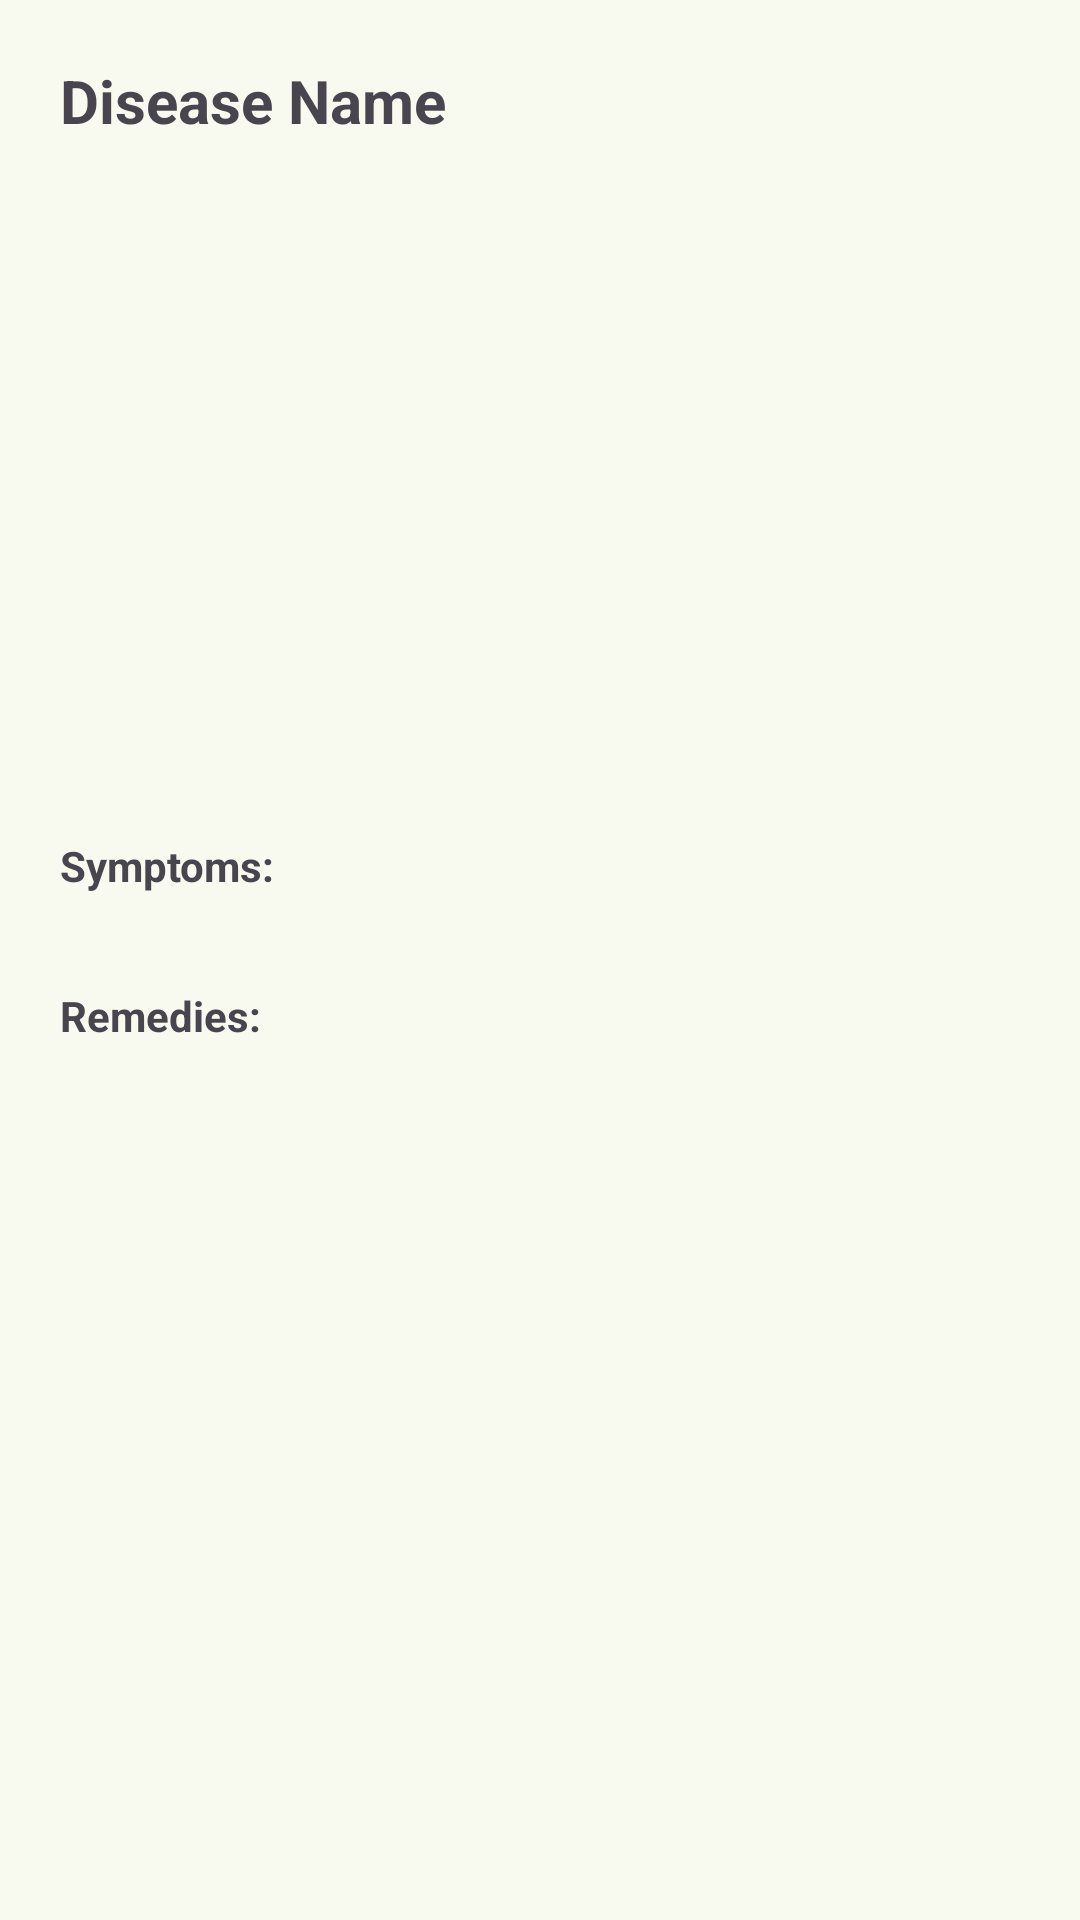

The Android layout XML behind this screen, and the referenced resources:
<!-- AndroidManifest.xml: application theme Theme.HomePlantCare -->
<!-- res/layout/dialog_disease_details.xml -->
<ScrollView xmlns:android="http://schemas.android.com/apk/res/android"
    android:layout_width="match_parent"
    android:layout_height="wrap_content">

    <LinearLayout
        android:padding="20dp"
        android:orientation="vertical"
        android:layout_width="match_parent"
        android:layout_height="wrap_content">

        <TextView
            android:id="@+id/tvDiseaseName"
            android:text="Disease Name"
            android:textStyle="bold"
            android:textSize="20sp"
            android:layout_width="match_parent"
            android:layout_height="wrap_content" />

        <ImageView
            android:id="@+id/imgDisease"
            android:layout_width="match_parent"
            android:layout_height="200dp"
            android:layout_marginVertical="16dp"
            android:scaleType="fitCenter" />

        <TextView
            android:text="Symptoms:"
            android:textStyle="bold"
            android:layout_width="match_parent"
            android:layout_height="wrap_content" />

        <TextView
            android:id="@+id/tvSymptoms"
            android:layout_width="match_parent"
            android:layout_height="wrap_content"
            android:layout_marginBottom="12dp" />

        <TextView
            android:text="Remedies:"
            android:textStyle="bold"
            android:layout_width="match_parent"
            android:layout_height="wrap_content" />

        <TextView
            android:id="@+id/tvRemedies"
            android:layout_width="match_parent"
            android:layout_height="wrap_content" />
    </LinearLayout>
</ScrollView>
<!-- resources referenced by this layout -->
<resources>
  <color name="md_theme_primary">#4D662B</color>
  <color name="md_theme_onPrimary">#FFFFFF</color>
  <color name="md_theme_primaryContainer">#CEEDA2</color>
  <color name="md_theme_onPrimaryContainer">#364E15</color>
  <color name="md_theme_secondary">#546524</color>
  <color name="md_theme_onSecondary">#FFFFFF</color>
  <color name="md_theme_secondaryContainer">#D7EB9B</color>
  <color name="md_theme_onSecondaryContainer">#3D4C0D</color>
  <color name="md_theme_tertiary">#48672F</color>
  <color name="md_theme_onTertiary">#FFFFFF</color>
  <color name="md_theme_tertiaryContainer">#C9EEA7</color>
  <color name="md_theme_onTertiaryContainer">#314E19</color>
  <color name="md_theme_error">#BA1A1A</color>
  <color name="md_theme_onError">#FFFFFF</color>
  <color name="md_theme_errorContainer">#FFDAD6</color>
  <color name="md_theme_onErrorContainer">#93000A</color>
  <color name="md_theme_background">#F9FAEF</color>
  <color name="md_theme_onBackground">#1A1C16</color>
  <color name="md_theme_surface">#F9FAEF</color>
  <color name="md_theme_onSurface">#1A1C16</color>
  <color name="md_theme_surfaceVariant">#E1E4D5</color>
  <color name="md_theme_onSurfaceVariant">#44483D</color>
  <color name="md_theme_outline">#75796C</color>
  <color name="md_theme_outlineVariant">#C5C8B9</color>
  <color name="md_theme_inverseSurface">#2F312A</color>
  <color name="md_theme_inverseOnSurface">#F1F2E6</color>
  <color name="md_theme_inversePrimary">#B2D189</color>
  <color name="md_theme_primaryFixed">#CEEDA2</color>
  <color name="md_theme_onPrimaryFixed">#112000</color>
  <color name="md_theme_primaryFixedDim">#B2D189</color>
  <color name="md_theme_onPrimaryFixedVariant">#364E15</color>
  <color name="md_theme_secondaryFixed">#D7EB9B</color>
  <color name="md_theme_onSecondaryFixed">#161F00</color>
  <color name="md_theme_secondaryFixedDim">#BBCF82</color>
  <color name="md_theme_onSecondaryFixedVariant">#3D4C0D</color>
  <color name="md_theme_tertiaryFixed">#C9EEA7</color>
  <color name="md_theme_onTertiaryFixed">#0C2000</color>
  <color name="md_theme_tertiaryFixedDim">#ADD18E</color>
  <color name="md_theme_onTertiaryFixedVariant">#314E19</color>
  <color name="md_theme_surfaceDim">#DADBD0</color>
  <color name="md_theme_surfaceBright">#F9FAEF</color>
  <color name="md_theme_surfaceContainerLowest">#FFFFFF</color>
  <color name="md_theme_surfaceContainerLow">#F4F4E9</color>
  <color name="md_theme_surfaceContainer">#EEEFE3</color>
  <color name="md_theme_surfaceContainerHigh">#E8E9DE</color>
  <color name="md_theme_surfaceContainerHighest">#E2E3D8</color>
</resources>
